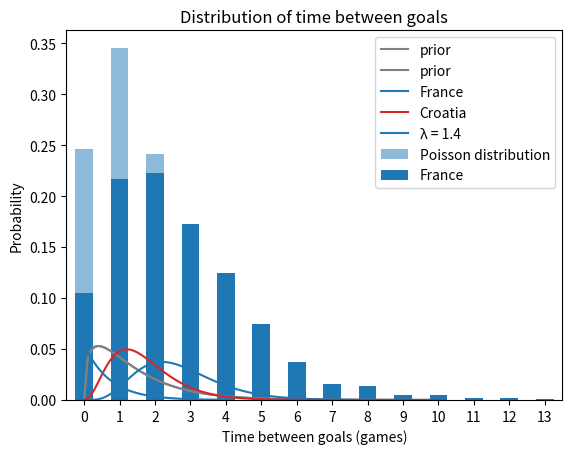

Recreate this plot in Python.
import numpy as np
import pandas as pd
import matplotlib.pyplot as plt

from scipy.stats import poisson

λ = 1.4
xs = np.arange(11)
ys = poisson.pmf(xs, λ)
pmf_goals = pd.Series(ys, index=xs)

pmf_goals

pmf_goals.plot.bar(color='C0', alpha=0.5, label='Poisson distribution')

plt.xlabel('Number of goals')
plt.ylabel('Probability')
plt.title('Distribution of goals scored')
plt.legend();

from scipy.stats import gamma

α = 1.4
qs = np.linspace(0, 10, 101)
ps = gamma.pdf(qs, α)

prior = pd.Series(ps, index=qs)
prior /= prior.sum()

prior.plot(label='prior', color='gray')

plt.xlabel('Goal scoring rate')
plt.ylabel('Probability')
plt.title('Prior distribution')
plt.legend();

λs = prior.index
k = 4
likelihood = poisson.pmf(k, λs)

def bayes_update(pmf, likelihood):
    """Do a Bayesian update.
    
    pmf: Series that represents the prior
    likelihood: sequence of likelihoods
    
    returns: float probability of the data
    """
    pmf *= likelihood
    prob_data = pmf.sum()
    pmf /= prob_data
    return prob_data

france = prior.copy()
bayes_update(france, likelihood)

k = 2
λs = prior.index
likelihood = poisson.pmf(k, λs)

croatia = prior.copy()
bayes_update(croatia, likelihood)

prior.plot(label='prior', color='gray')
france.plot(label='France', color='C0')
croatia.plot(label='Croatia', color='C3')

plt.xlabel('Goal scoring rate')
plt.ylabel('Probability')
plt.title('Posterior distributions for France and Croatia')
plt.legend();

def pmf_mean(pmf):
    """Compute the mean of a PMF.
    
    pmf: Series representing a PMF
    
    return: float
    """
    return np.sum(pmf.index * pmf)

pmf_mean(france), pmf_mean(croatia)

def pmf_choice(pmf, n):
    """Draw a random sample from a PMF.
    
    pmf: Series representing a PMF
    n: number of values to draw
    
    returns: NumPy array
    """
    return np.random.choice(pmf.index,
                            size=n, 
                            replace=True, 
                            p=pmf)

sample_france = pmf_choice(france, 1000)
sample_france.mean()

sample_croatia = pmf_choice(croatia, 1000)
sample_croatia.mean()

np.mean(sample_france > sample_croatia)

goals_france = np.random.poisson(sample_france)

def pmf_from_seq(seq):
    """Make a PMF from a sequence of values.
    
    seq: sequence
    
    returns: Series representing a PMF
    """
    pmf = pd.Series(seq).value_counts(sort=False).sort_index()
    pmf /= pmf.sum()
    return pmf

pmf_france = pmf_from_seq(goals_france)
pmf_france.plot.bar(color='C0', label='France')

plt.xlabel('Goals scored')
plt.ylabel('Probability')
plt.title('Predictive distribution')
plt.legend()

goals_france.mean()

# Solution goes here

# Solution goes here

# Solution goes here

# Solution goes here

def expo_pdf(t, λ):
    """Compute the PDF of the exponential distribution.
    
    t: time
    λ: rate
    
    returns: probability density
    """
    return λ * np.exp(-λ * t)

λ = 1.4
ts = np.linspace(0, 4, 101)
ys = expo_pdf(ts, λ)
pmf_time = pd.Series(ys, index=ts)
pmf_time /= pmf_time.sum()

pmf_time.plot(label='λ = 1.4')

plt.xlabel('Time between goals (games)')
plt.ylabel('Probability')
plt.title('Distribution of time between goals')
plt.legend();

# Solution goes here

# Solution goes here

# Solution goes here

# Solution goes here

# Solution goes here

# Solution goes here

# Solution goes here

# Solution goes here

# Solution goes here

# Solution goes here

# Solution goes here

